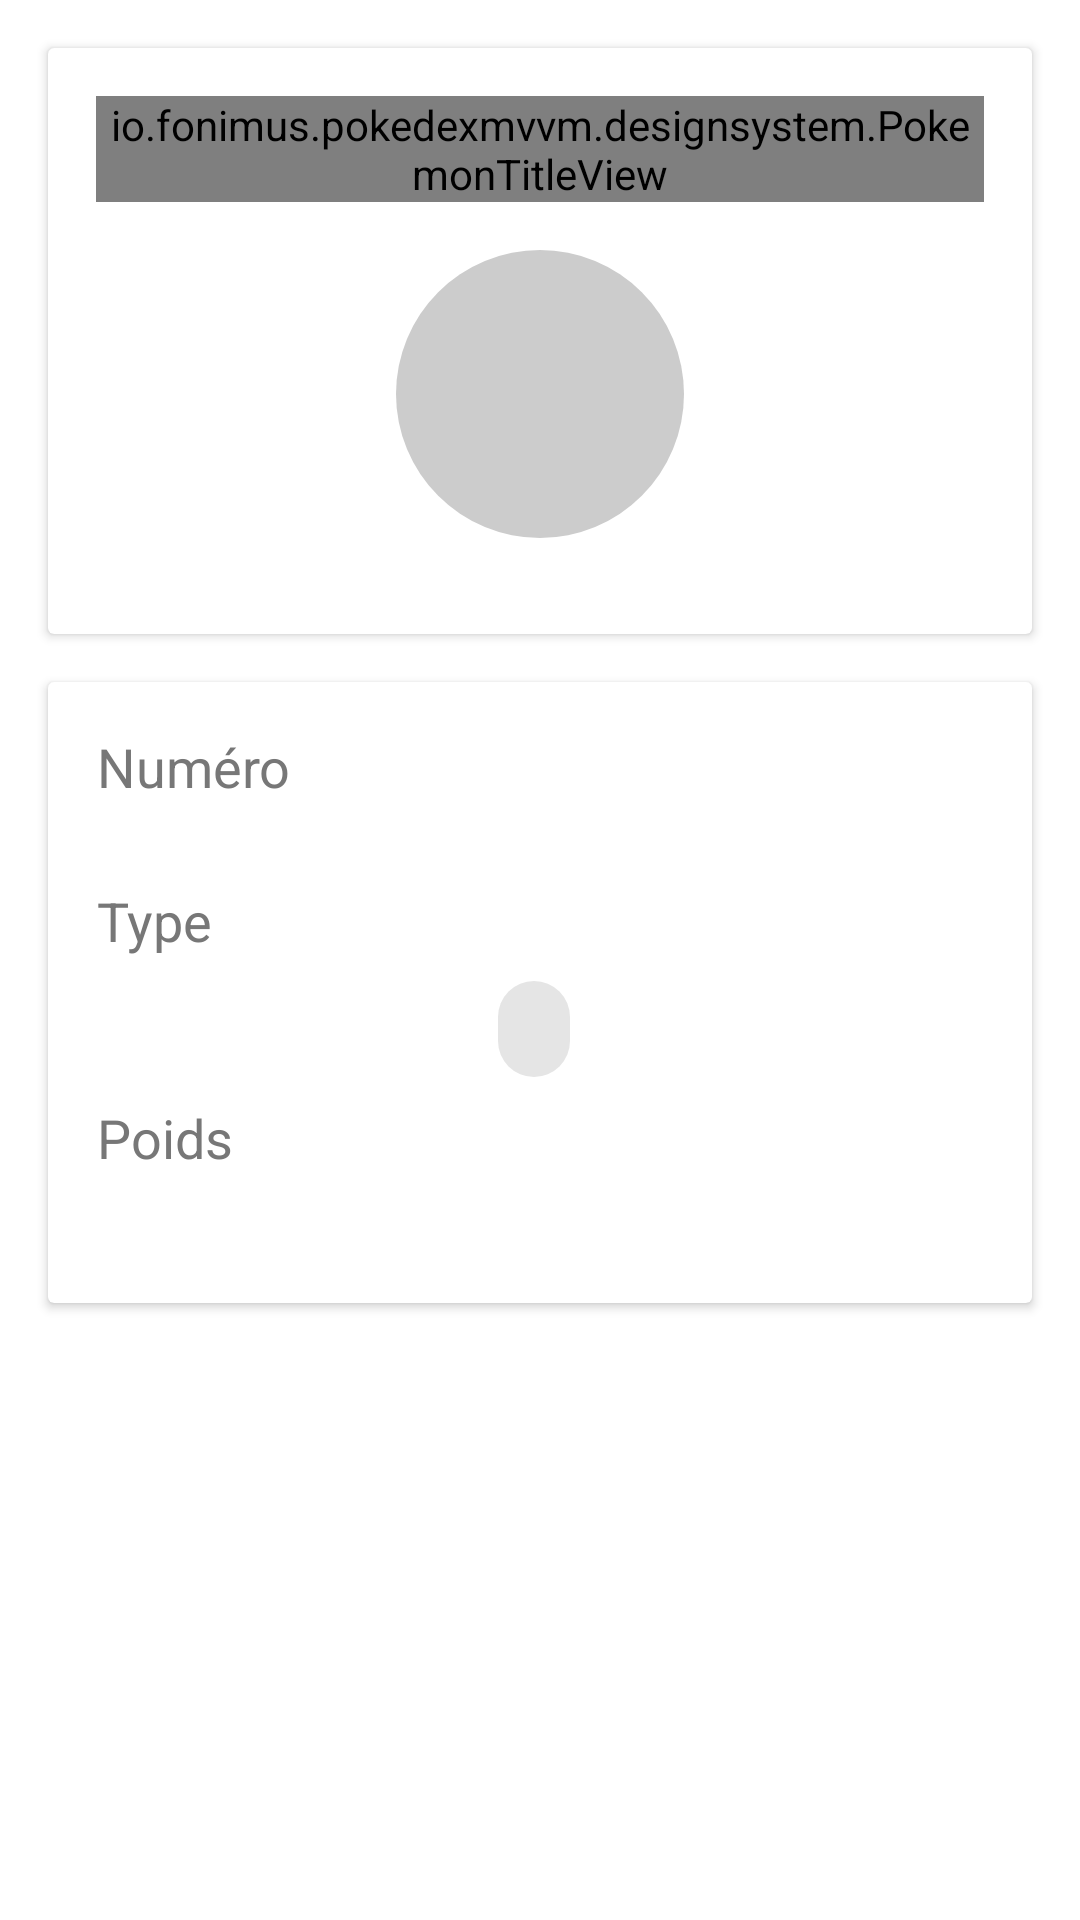

Produce the Android XML layout that renders to this screen, including the resource entries it uses.
<!-- AndroidManifest.xml: application theme Theme.PokedexMvvm -->
<!-- res/layout/detail_activity.xml -->
<?xml version="1.0" encoding="utf-8"?>
<androidx.constraintlayout.widget.ConstraintLayout xmlns:android="http://schemas.android.com/apk/res/android"
        xmlns:tools="http://schemas.android.com/tools"
        xmlns:app="http://schemas.android.com/apk/res-auto"
        android:layout_width="match_parent"
        android:layout_height="match_parent"
        tools:context=".detail.DetailActivity">

    <androidx.cardview.widget.CardView
            android:layout_width="0dp"
            android:layout_height="wrap_content"
            android:layout_margin="16dp"
            android:id="@+id/pokemon_detail_main_card"
            app:layout_constraintTop_toTopOf="parent"
            app:layout_constraintStart_toStartOf="parent"
            app:layout_constraintEnd_toEndOf="parent">

        <androidx.constraintlayout.widget.ConstraintLayout
                android:layout_width="match_parent"
                android:layout_height="match_parent"
                android:padding="16dp">

            <io.example.pokedexmvvm.designsystem.PokemonTitleView
                    android:layout_width="0dp"
                    android:layout_height="wrap_content"
                    tools:text="@tools:sample/first_names"
                    android:id="@+id/pokemon_detail_name"
                    android:gravity="center"
                    tools:textColor="#FFEB3B"
                    style="@style/DetailName"
                    app:layout_constraintTop_toTopOf="parent"
                    app:layout_constraintStart_toStartOf="parent"
                    app:layout_constraintEnd_toEndOf="parent" />

            <ImageView
                    android:layout_width="96dp"
                    android:layout_height="96dp"
                    android:id="@+id/pokemon_detail_image"
                    app:layout_constraintTop_toBottomOf="@id/pokemon_detail_name"
                    app:layout_constraintStart_toStartOf="parent"
                    app:layout_constraintEnd_toEndOf="parent"
                    app:layout_constraintBottom_toBottomOf="parent"
                    tools:src="@tools:sample/avatars"
                    android:layout_margin="16dp"
                    android:importantForAccessibility="no"
                    android:background="@drawable/circle" />

        </androidx.constraintlayout.widget.ConstraintLayout>

    </androidx.cardview.widget.CardView>

    <androidx.cardview.widget.CardView
            android:layout_width="0dp"
            android:layout_height="wrap_content"
            android:layout_margin="16dp"
            app:layout_constraintTop_toBottomOf="@id/pokemon_detail_main_card"
            app:layout_constraintStart_toStartOf="parent"
            app:layout_constraintEnd_toEndOf="parent">

        <androidx.constraintlayout.widget.ConstraintLayout
                android:layout_width="match_parent"
                android:layout_height="match_parent"
                android:padding="16dp">

            <TextView
                    android:layout_width="0dp"
                    android:layout_height="wrap_content"
                    android:id="@+id/pokemon_detail_number"
                    android:gravity="center"
                    android:text="@string/number"
                    style="@style/DetailTitle"
                    app:layout_constraintTop_toTopOf="parent"
                    app:layout_constraintStart_toStartOf="parent" />

            <TextView
                    android:layout_width="0dp"
                    android:layout_height="wrap_content"
                    android:id="@+id/pokemon_detail_type"
                    android:gravity="center"
                    android:text="@string/type"
                    style="@style/DetailTitle"
                    app:layout_constraintTop_toBottomOf="@id/pokemon_detail_number_content"
                    app:layout_constraintStart_toStartOf="parent" />

            <TextView
                    android:layout_width="0dp"
                    android:layout_height="wrap_content"
                    android:id="@+id/pokemon_detail_weight"
                    android:gravity="center"
                    android:text="@string/weight"
                    style="@style/DetailTitle"
                    app:layout_constraintTop_toBottomOf="@id/pokemon_detail_type_1"
                    app:layout_constraintStart_toStartOf="parent" />

            <TextView
                    android:layout_width="0dp"
                    android:layout_height="wrap_content"
                    tools:text="@tools:sample/first_names"
                    android:id="@+id/pokemon_detail_number_content"
                    android:gravity="center"
                    style="@style/DetailTitle.DetailContent"
                    app:layout_constraintTop_toBottomOf="@id/pokemon_detail_number"
                    app:layout_constraintStart_toStartOf="parent"
                    app:layout_constraintEnd_toEndOf="parent" />

            <com.google.android.material.chip.Chip
                    android:layout_width="wrap_content"
                    android:layout_height="wrap_content"
                    android:id="@+id/pokemon_detail_type_1"
                    android:layout_marginEnd="4dp"
                    tools:chipIcon="@drawable/ic_baseline_local_fire_department_24"
                    android:textColor="@color/white"
                    tools:text="@tools:sample/first_names"
                    app:layout_constraintTop_toBottomOf="@id/pokemon_detail_type"
                    app:layout_constraintEnd_toStartOf="@id/pokemon_detail_type_2"
                    app:layout_constraintStart_toStartOf="parent"
                    app:layout_constraintHorizontal_chainStyle="packed" />

            <com.google.android.material.chip.Chip
                    android:layout_width="wrap_content"
                    android:layout_height="wrap_content"
                    android:id="@+id/pokemon_detail_type_2"
                    tools:chipIcon="@drawable/ic_baseline_local_fire_department_24"
                    android:textColor="@color/white"
                    tools:text="@tools:sample/first_names"
                    app:layout_constraintTop_toBottomOf="@id/pokemon_detail_type"
                    app:layout_constraintStart_toEndOf="@id/pokemon_detail_type_1"
                    app:layout_constraintEnd_toEndOf="parent"
                    android:visibility="gone"
                    tools:visibility="visible" />

            <TextView
                    android:layout_width="0dp"
                    android:layout_height="wrap_content"
                    tools:text="@tools:sample/first_names"
                    android:id="@+id/pokemon_detail_weight_content"
                    android:gravity="center"
                    style="@style/DetailTitle.DetailContent"
                    app:layout_constraintTop_toBottomOf="@id/pokemon_detail_weight"
                    app:layout_constraintStart_toStartOf="parent"
                    app:layout_constraintEnd_toEndOf="parent" />

        </androidx.constraintlayout.widget.ConstraintLayout>

    </androidx.cardview.widget.CardView>

</androidx.constraintlayout.widget.ConstraintLayout>
<!-- resources referenced by this layout -->
<resources>
  <color name="white">#FFFFFFFF</color>
  <!-- drawable circle (drawable) -->
  <?xml version="1.0" encoding="utf-8"?>
  <shape xmlns:android="http://schemas.android.com/apk/res/android"
          android:shape="oval">
      <solid android:color="#ccc" />
  </shape>
  <string name="number">Numéro</string>
  <string name="type">Type</string>
  <string name="weight">Poids</string>
  <style name="DetailName">
          <item name="android:textSize">24sp</item>
          <item name="android:textStyle">bold</item>
      </style>
  <style name="DetailTitle">
          <item name="android:textSize">18sp</item>
          <item name="android:textColor">#777</item>
      </style>
  <style name="DetailTitle.DetailContent">
          <item name="android:textSize">20sp</item>
          <item name="android:textStyle">bold</item>
          <item name="android:textColor">#111</item>
      </style>
  <style name="Theme.PokedexMvvm" parent="Theme.MaterialComponents.DayNight.DarkActionBar">
          
          <item name="colorPrimary">@color/purple_500</item>
          <item name="colorPrimaryVariant">@color/purple_700</item>
          <item name="colorOnPrimary">@color/white</item>
          
          <item name="colorSecondary">@color/teal_200</item>
          <item name="colorSecondaryVariant">@color/teal_700</item>
          <item name="colorOnSecondary">@color/black</item>
          
          <item name="android:statusBarColor" tools:targetApi="l">?attr/colorPrimaryVariant</item>
          
      </style>
  <color name="purple_500">#FF6200EE</color>
  <color name="purple_700">#FF3700B3</color>
  <color name="teal_200">#FF03DAC5</color>
  <color name="teal_700">#FF018786</color>
  <color name="black">#FF000000</color>
</resources>
